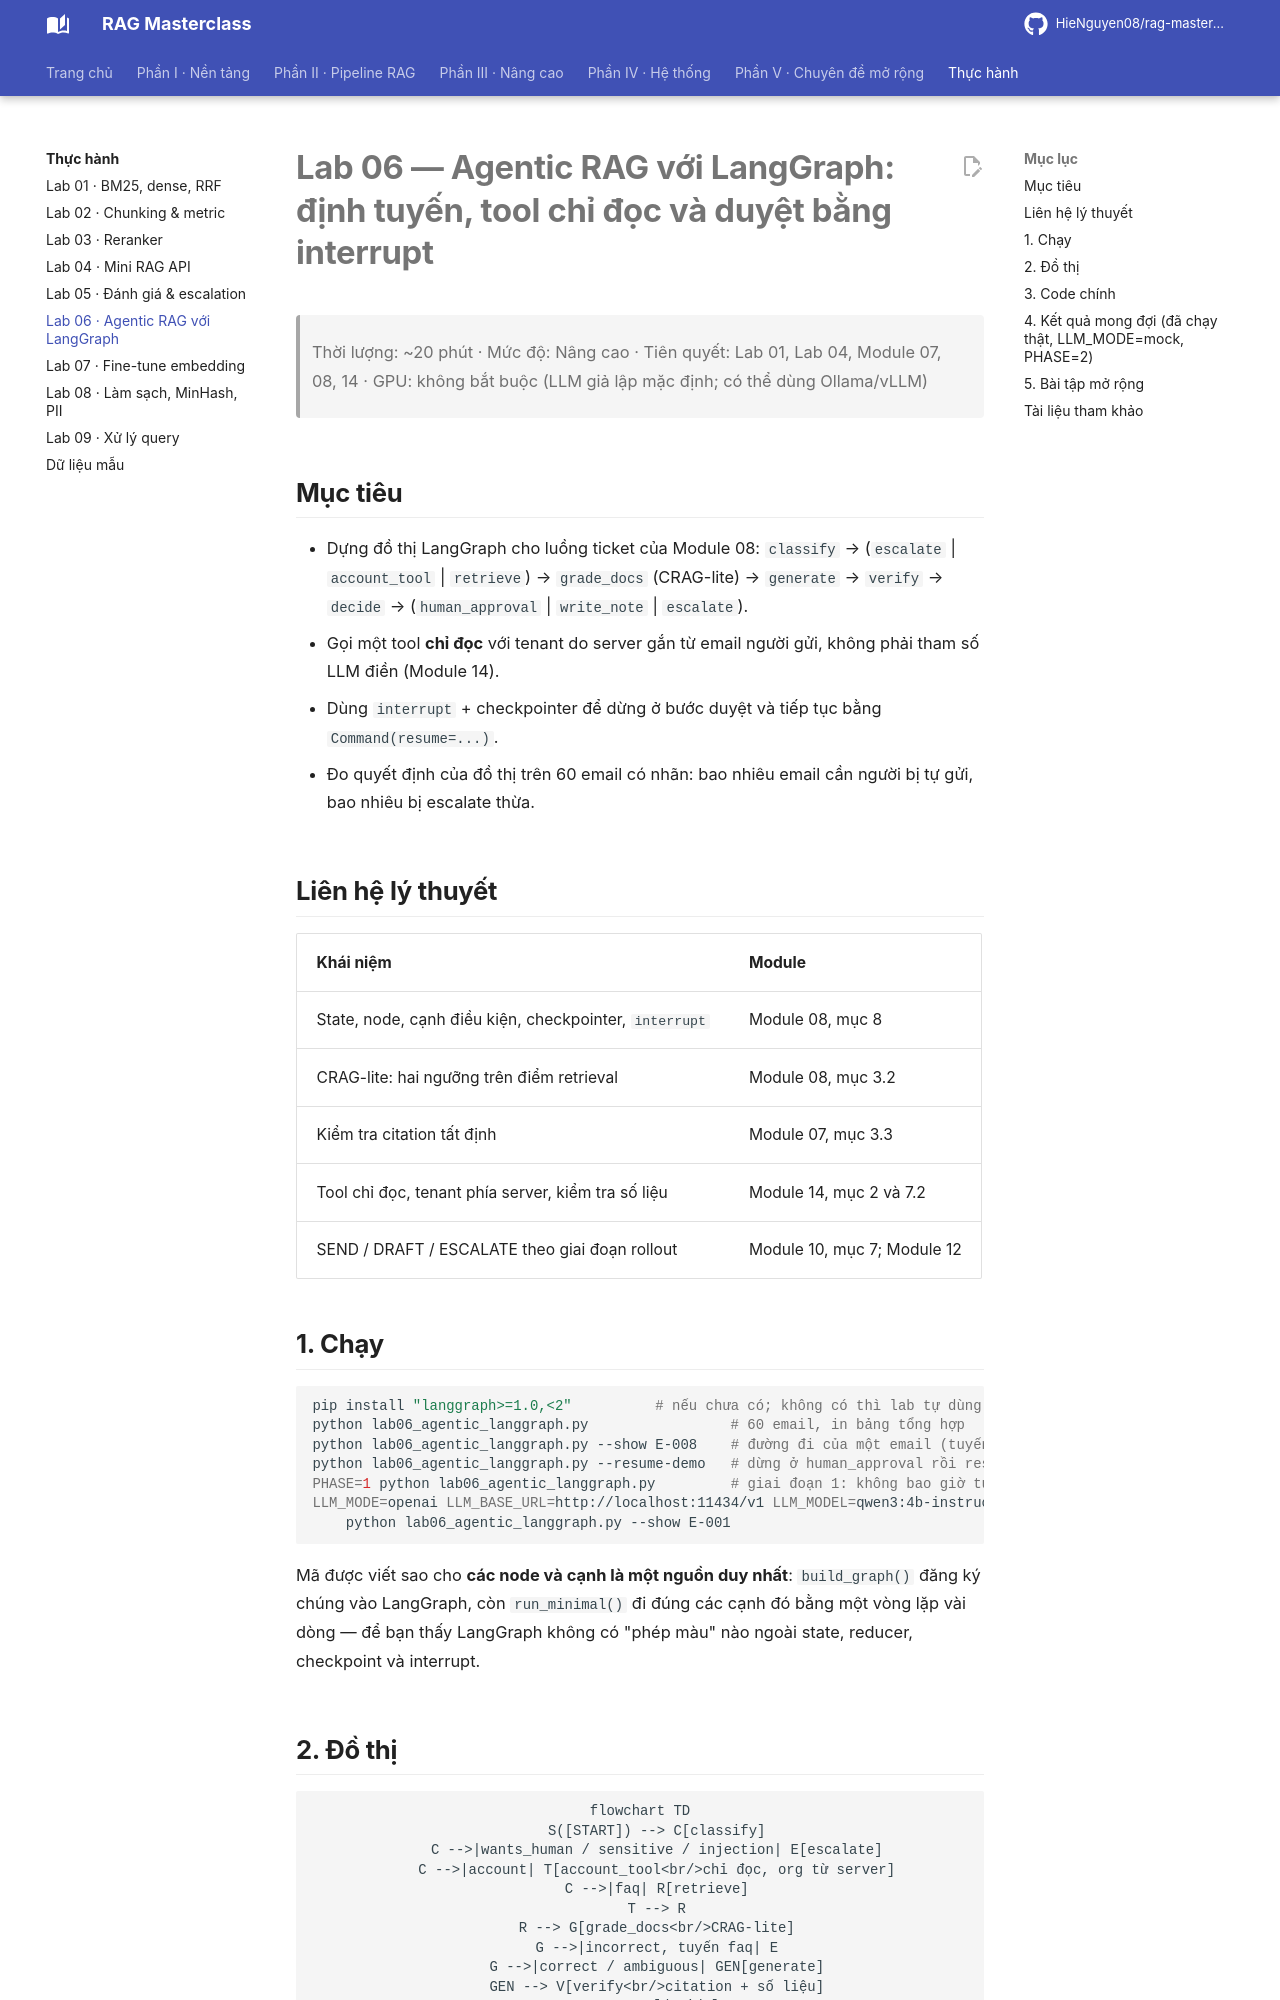

repository: HieNguyen08/rag-masterclass · page: labs/lab06_agentic_langgraph/index.html · generator: mkdocs

# Lab 06 — Agentic RAG với LangGraph: định tuyến, tool chỉ đọc và duyệt bằng interrupt

> Thời lượng: ~20 phút · Mức độ: Nâng cao · Tiên quyết: Lab 01, Lab 04, Module 07, 08, 14 · GPU: không bắt buộc (LLM giả lập mặc định; có thể dùng Ollama/vLLM)

## Mục tiêu

- Dựng đồ thị LangGraph cho luồng ticket của Module 08: `classify` → (`escalate` | `account_tool` | `retrieve`) → `grade_docs` (CRAG-lite) → `generate` → `verify` → `decide` → (`human_approval` | `write_note` | `escalate`).
- Gọi một tool **chỉ đọc** với tenant do server gắn từ email người gửi, không phải tham số LLM điền (Module 14).
- Dùng `interrupt` + checkpointer để dừng ở bước duyệt và tiếp tục bằng `Command(resume=...)`.
- Đo quyết định của đồ thị trên 60 email có nhãn: bao nhiêu email cần người bị tự gửi, bao nhiêu bị escalate thừa.

## Liên hệ lý thuyết

| Khái niệm | Module |
|---|---|
| State, node, cạnh điều kiện, checkpointer, `interrupt` | Module 08, mục 8 |
| CRAG-lite: hai ngưỡng trên điểm retrieval | Module 08, mục 3.2 |
| Kiểm tra citation tất định | Module 07, mục 3.3 |
| Tool chỉ đọc, tenant phía server, kiểm tra số liệu | Module 14, mục 2 và 7.2 |
| SEND / DRAFT / ESCALATE theo giai đoạn rollout | Module 10, mục 7; Module 12 |

## 1. Chạy

```bash
pip install "langgraph>=1.0,<2"          # nếu chưa có; không có thì lab tự dùng bộ điều phối tối giản
python lab06_agentic_langgraph.py                 # 60 email, in bảng tổng hợp
python lab06_agentic_langgraph.py --show E-008    # đường đi của một email (tuyến account)
python lab06_agentic_langgraph.py --resume-demo   # dừng ở human_approval rồi resume
PHASE=1 python lab06_agentic_langgraph.py         # giai đoạn 1: không bao giờ tự gửi
LLM_MODE=openai LLM_BASE_URL=http://localhost:11434/v1 LLM_MODEL=qwen3:4b-instruct-2507-q4_K_M \
    python lab06_agentic_langgraph.py --show E-001
```

Mã được viết sao cho **các node và cạnh là một nguồn duy nhất**: `build_graph()` đăng ký chúng vào LangGraph, còn `run_minimal()` đi đúng các cạnh đó bằng một vòng lặp vài dòng — để bạn thấy LangGraph không có "phép màu" nào ngoài state, reducer, checkpoint và interrupt.

## 2. Đồ thị

```mermaid
flowchart TD
    S([START]) --> C[classify]
    C -->|wants_human / sensitive / injection| E[escalate]
    C -->|account| T[account_tool<br/>chỉ đọc, org từ server]
    C -->|faq| R[retrieve]
    T --> R
    R --> G[grade_docs<br/>CRAG-lite]
    G -->|incorrect, tuyến faq| E
    G -->|correct / ambiguous| GEN[generate]
    GEN --> V[verify<br/>citation + số liệu]
    V --> D[decide]
    D -->|ESCALATE| E
    D -->|SEND, giai đoạn 2| H[human_approval<br/>interrupt]
    D -->|DRAFT| N[write_note]
    H -->|approve| SR[send_reply]
    H -->|reject| N
    E --> X([END])
    N --> X
    SR --> X
```
